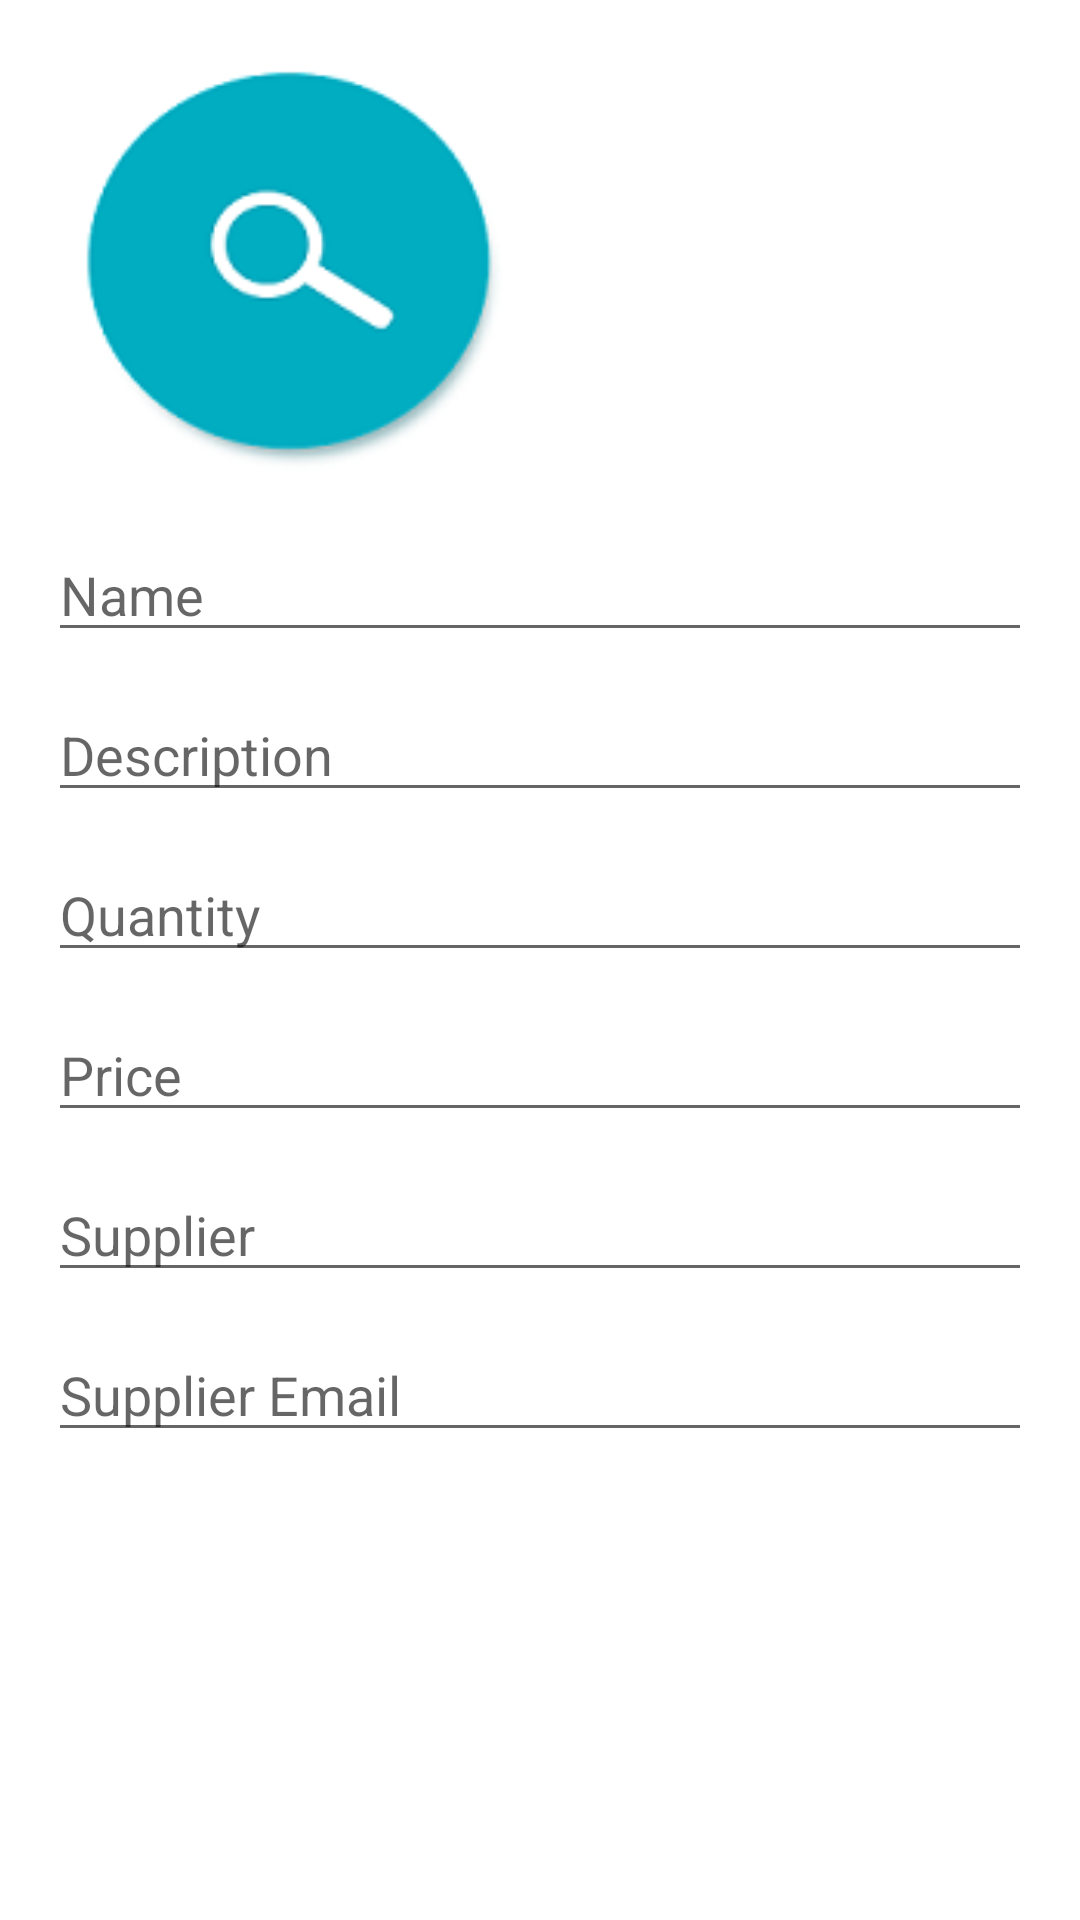

Reconstruct the res/layout file that produces this screen, plus the resources it refers to.
<!-- AndroidManifest.xml: activity theme EditorTheme -->
<!-- res/layout/activity_editor.xml -->
<?xml version="1.0" encoding="utf-8"?>

<ScrollView xmlns:android="http://schemas.android.com/apk/res/android"
    xmlns:tools="http://schemas.android.com/tools"
    android:layout_width="match_parent"
    android:layout_height="match_parent"
    android:background="@color/background"
    android:fillViewport="true">

    <LinearLayout
        android:layout_width="match_parent"
        android:layout_height="wrap_content"
        android:orientation="vertical"
        android:padding="@dimen/activity_margin"
        tools:context=".EditorActivity">

        <ImageView
            android:id="@+id/item_picture"
            android:layout_width="160dp"
            android:layout_height="160dp"
            android:contentDescription="@string/item_pic"
            android:paddingBottom="12dp"
            android:src="@drawable/search_icon" />

        <EditText
            android:id="@+id/edit_item_name"
            style="@style/EditorFieldStyle"
            android:hint="@string/hint_item_name"
            android:inputType="textCapWords" />

        <EditText
            android:id="@+id/edit_item_description"
            style="@style/EditorFieldStyle"
            android:hint="@string/hint_item_description"
            android:inputType="textCapSentences" />

        <EditText
            android:id="@+id/edit_item_quantity"
            style="@style/EditorFieldStyle"
            android:inputType="number"
            android:hint="@string/hint_item_quantity" />

        <EditText
            android:id="@+id/edit_item_price"
            style="@style/EditorFieldStyle"
            android:inputType="numberDecimal"
            android:hint="@string/hint_item_price" />

        <EditText
            android:id="@+id/edit_item_supplier_name"
            style="@style/EditorFieldStyle"
            android:hint="@string/hint_item_supplier_name"
            android:inputType="textCapWords" />

        <EditText
            android:id="@+id/edit_item_supplier_email"
            style="@style/EditorFieldStyle"
            android:hint="@string/hint_item_supplier_email"
            android:inputType="textEmailAddress" />

    </LinearLayout>
</ScrollView>
<!-- resources referenced by this layout -->
<resources>
  <color name="background">#FFFFFF</color>
  <dimen name="activity_margin">16dp</dimen>
  <!-- drawable search_icon: png bitmap (drawable-hdpi, 3858 bytes) -->
  <string name="hint_item_description">Description</string>
  <string name="hint_item_name">Name</string>
  <string name="hint_item_price">Price</string>
  <string name="hint_item_quantity">Quantity</string>
  <string name="hint_item_supplier_email">Supplier Email</string>
  <string name="hint_item_supplier_name">Supplier</string>
  <string name="item_pic">Item Picture</string>
  <style name="EditorFieldStyle">
          <item name="android:layout_height">wrap_content</item>
          <item name="android:layout_width">match_parent</item>
          <item name="android:layout_marginBottom">12dp</item>
          <item name="android:textAppearance">?android:textAppearanceMedium</item>
      </style>
  <style name="EditorTheme" parent="Theme.AppCompat.Light.DarkActionBar">
          <item name="colorPrimary">@color/editorColorPrimary</item>
          <item name="colorPrimaryDark">@color/editorColorPrimaryDark</item>
          <item name="colorAccent">@color/colorAccent</item>
      </style>
  <color name="editorColorPrimary">#3F51B5</color>
  <color name="editorColorPrimaryDark">#263238</color>
  <color name="colorAccent">#80DEEA</color>
</resources>
